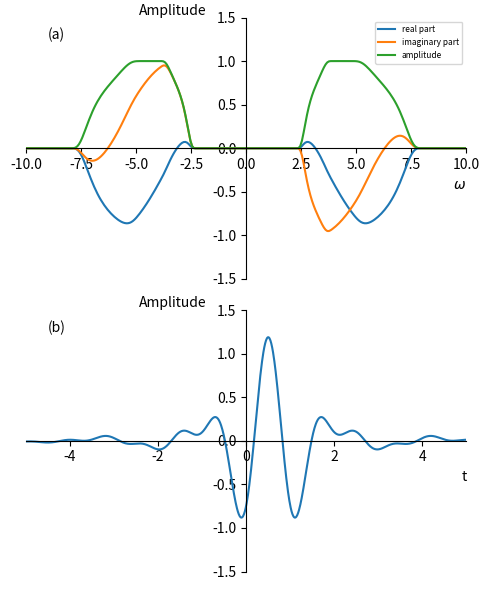

Here is the Python script that generated this plot: (Note: this script raises an exception after producing the figure.)
import numpy as np
import matplotlib.pyplot as plt


def h(omega):
    return np.where(omega > 0, np.exp(-1 / omega ** 2), 0)


def g(omega):
    return h(4 * np.pi / 3 - omega) / (h(omega - 2 * np.pi / 3) + h(4 * np.pi / 3 - omega))


def phi(omega):
    return np.sqrt(g(omega) * g(-omega))


def sy(omega):
    return np.exp(-1j * omega / 2) * np.sqrt(phi(omega / 2) * phi(omega / 2) - phi(omega) * phi(omega))


def next_pow2(n):
    return np.uint32(np.ceil(np.log2(n)))


def wavelet_transform_j(input_signal, n, sampling_frequency, j):
    n = next_pow2(n)
    nn = 2 ** n
    aas = np.fft.fft(input_signal, nn, norm='forward')  # norm='forward' means scaled with 1/NN
    k_max = 2 ** j
    ajk = []
    for si in np.arange(k_max):
        ajk.append(aas[si] * np.conj(sy(2 * np.pi * si / k_max)) + aas[si + 2 ** j] * np.conj(
            sy(2 * np.pi + 2 * np.pi * si / k_max)))
    alpha = 2 * np.real(np.fft.ifft(np.array(ajk), norm='forward')) * np.sqrt(nn / sampling_frequency / k_max)
    return np.array(alpha)


def wavelet_transform(input_signal, n, sampling_frequency):
    n = next_pow2(n)
    nn = 2 ** n
    alpha = []
    # aas = np.fft.fft(input_signal, nn, norm='forward')  # norm='forward' means scaled with 1/NN
    for j in np.arange(n):
        alpha.append(wavelet_transform_j(input_signal, nn, sampling_frequency, j))
        # k_max = 2 ** j ajk = [] for si in np.arange(k_max): ajk.append(aas[si] * np.conj(sy(2 * np.pi * si /
        # k_max)) + aas[si + 2 ** j] * np.conj( sy(2 * np.pi + 2 * np.pi * si / k_max))) alpha.append(2 * np.real(
        # np.fft.ifft(np.array(ajk), norm='forward')) * np.sqrt(nn / sampling_frequency / k_max))
    return np.array(alpha, dtype=object)


def inverse_wavelet_transform_j(alpha, n, sampling_frequency, j):
    n = next_pow2(n)
    nn = 2 ** n
    delta_frequency = sampling_frequency / nn
    frequency = np.arange(-nn / 2, nn / 2) * delta_frequency
    omega = 2 * np.pi * frequency
    sw = 0
    # for j in np.arange(np.size(alpha)):
    for k in np.arange(2 ** j):
        a = (2 ** j) * sampling_frequency / nn
        b = k
        sw = sw + np.sqrt(a) * alpha[k] * (1 / a) * (np.exp(-1j * omega * b / a) * sy(omega / a))

    return np.real(np.fft.ifft(np.fft.ifftshift(sw), norm='backward')) * sampling_frequency


def inverse_wavelet_transform(alpha, sampling_frequency):
    n = 2 ** np.size(alpha)
    # delta_frequency = sampling_frequency / n
    # frequency = np.arange(-n / 2, n / 2) * delta_frequency
    # omega = 2 * np.pi * frequency
    signal = 0
    for j in np.arange(np.size(alpha)):
        signal += inverse_wavelet_transform_j(alpha[j], n, sampling_frequency, j)
        # for k in np.arange(2 ** j):
        #     a = (2 ** j) * sampling_frequency / n
        #     b = k
        #     sw += np.sqrt(a) * alpha[j][k] * (1 / a) * (np.exp(-1j * omega * b / a) * sy(omega / a))

    return signal


def inverse_wavelet_transform_2(alpha, sampling_frequency, j_min=0, j_max=0):
    n = 2 ** np.size(alpha)
    delta_frequency = sampling_frequency / n
    frequency = np.arange(-n / 2, n / 2) * delta_frequency
    omega = 2 * np.pi * frequency
    sw = 0
    if j_max == 0 or j_max > 2 ** np.size(alpha):
        j_max = 2 ** np.size(alpha)
    for j in np.arange(j_min, j_max):
        for k in np.arange(2 ** j):
            a = (2 ** j) * sampling_frequency / n
            b = k
            sw += np.sqrt(a) * alpha[j][k] * (1 / a) * (np.exp(-1j * omega * b / a) * sy(omega / a))

    return np.real(np.fft.ifft(np.fft.ifftshift(sw), norm='backward')) * sampling_frequency


if __name__ == '__main__':
    N = 2 ** 13
    fs = 100
    df = fs / N
    f = np.arange(-N / 2, N / 2) * df
    w = 2 * np.pi * f

    s = sy(w)

    fig = plt.figure(figsize=(5, 6))

    plt.subplot(2, 1, 1)
    line1, = plt.plot(w, np.real(s), label='real part')
    line2, = plt.plot(w, np.imag(s), label='imaginary part')
    line3, = plt.plot(w, np.abs(s), label='amplitude')

    ax = plt.gca()

    ax.spines['left'].set_position('zero')
    ax.spines['right'].set_color('none')
    ax.spines['bottom'].set_position('zero')
    ax.spines['top'].set_color('none')

    plt.xlim([-10, 10])
    plt.ylim([-1.5, 1.5])
    plt.xlabel(r"$\omega$", loc="right")
    plt.ylabel(r"Amplitude", loc="top", rotation=0)
    plt.text(-9, 1.25, "(a)")
    plt.legend(loc="upper right", fontsize=6)

    st = np.fft.ifft(np.fft.ifftshift(s), norm='backward')
    st = np.fft.fftshift(np.real(st))
    t = np.arange(-N / 2, N / 2) / fs

    plt.subplot(2, 1, 2)
    plt.plot(t, st * fs)

    ax = plt.gca()

    ax.spines['left'].set_position('zero')
    ax.spines['right'].set_color('none')
    ax.spines['bottom'].set_position('zero')
    ax.spines['top'].set_color('none')

    plt.ylim([-1.5, 1.5])
    plt.xlim([-5, 5])
    plt.xlabel(r"t", loc="right")
    plt.ylabel(r"Amplitude", loc="top", rotation=0)
    plt.text(-4.5, 1.25, "(b)")
    plt.tight_layout()
    plt.savefig("fig1.eps")
    plt.show()

    N = 1024
    fs = 10
    T = N / fs
    t = np.arange(N) / fs
    xi = np.sin(2 * np.pi * 1 * t) + np.sin(2 * np.pi * .1 * t) + np.sin(2 * np.pi * .01 * t)
    a_jk = wavelet_transform(xi, N, fs)

    xt = inverse_wavelet_transform(a_jk, fs)

    plt.figure(3)
    plt.subplot(211)
    plt.plot(t, xi)
    plt.subplot(212)
    plt.plot(t, xi)
    plt.plot(t, xt)
    plt.show()
    print(np.sum(xt ** 2 - xi ** 2) / np.sum(xi ** 2))

    max_j = np.uint(np.log2(N))
    fig, axs = plt.subplots(max_j + 1, 1, sharex='col', sharey='row', figsize=(6, 8))

    for i in np.arange(max_j):
        xt2 = inverse_wavelet_transform_j(a_jk[i], N, fs, i)
        # xt = inverse_wavelet_transform_2(a_jk, fs, i, i + 1)
        # plt.subplot(max_j, 1, i + 1)
        # axs[i, 1].plot(t, xt)
        axs[i + 1].plot(t, xt2, linewidth=.5, color="blue")
        axs[i + 1].set_ylim(-2, 2)
        if i != max_j - 1:
            axs[i + 1].spines['right'].set_visible(False)
            axs[i + 1].spines['left'].set_visible(True)
            axs[i + 1].spines['top'].set_visible(False)
            axs[i + 1].spines['bottom'].set_visible(False)
            axs[i + 1].yaxis.set_major_locator(MultipleLocator(2))
            axs[i + 1].yaxis.set_minor_locator(MultipleLocator(1))
            # axs[i].set_yticks([])
            axs[i + 1].set_xticks([])
            axs[i + 1].tick_params(axis='both', which='both', bottom=False, top=False, right=False, left=True,
                                   labelsize=6)
        else:
            axs[i + 1].spines['bottom'].set_visible(True)
            axs[i + 1].spines['right'].set_visible(False)
            axs[i + 1].spines['top'].set_visible(False)
            axs[i + 1].tick_params(axis='both', which='both', bottom=True, labelsize=6)
            axs[i + 1].xaxis.set_major_locator(MultipleLocator(50))
            axs[i + 1].xaxis.set_minor_locator(MultipleLocator(25))
            axs[i + 1].yaxis.set_major_locator(MultipleLocator(2))
            axs[i + 1].yaxis.set_minor_locator(MultipleLocator(1))
        axs[i + 1].set_ylabel("scale: j= %d\nfreq: f= [%.2f %.2f]" % (i, 2 ** i / 3 / T, 2 ** i * 4 / 3 / T),
                              fontsize=6, rotation=0, labelpad=30)
        axs[i + 1].set_xlabel("time (s)")

    axs[0].plot(t, xi, linewidth=.5, color="red")
    axs[0].spines['right'].set_visible(False)
    axs[0].spines['left'].set_visible(True)
    axs[0].spines['top'].set_visible(False)
    axs[0].spines['bottom'].set_visible(False)
    axs[0].tick_params(axis='both', which='both', bottom=False, top=False, right=False, left=True,
                       labelsize=6)
    axs[0].set_ylim(-3, 3)
    axs[0].yaxis.set_major_locator(MultipleLocator(3))
    axs[0].yaxis.set_minor_locator(MultipleLocator(1))
    axs[0].set_ylabel("Original signal", fontsize=6, rotation=0, labelpad=30)


    plt.tight_layout()
    plt.savefig("fig2.eps")
    plt.show()
